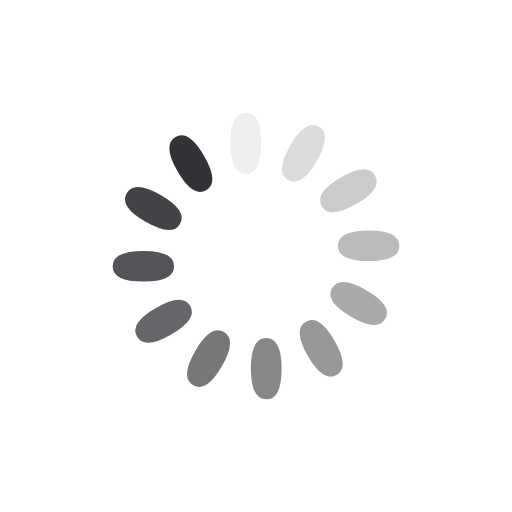
t = 0.00 s
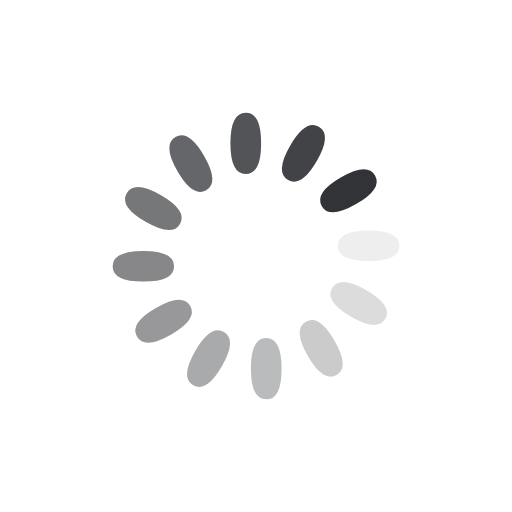
t = 0.25 s
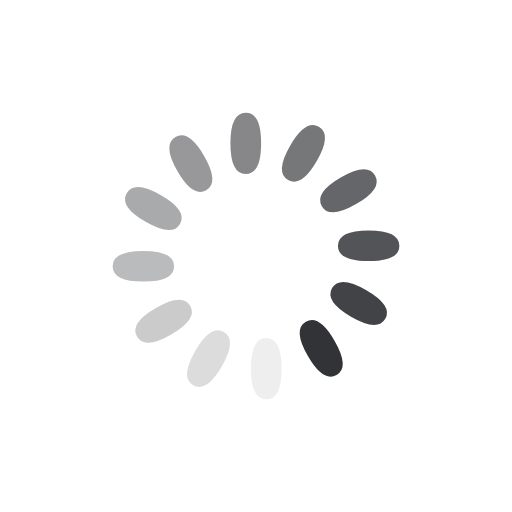
t = 0.50 s
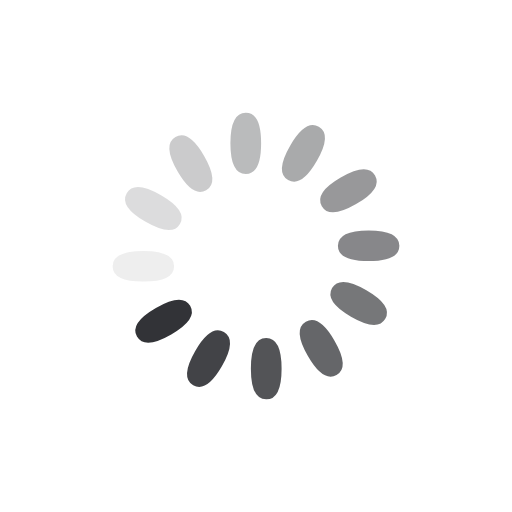
t = 0.75 s

The animated SVG that drew these frames (rendered in a browser with its animation timeline set to each time). Animation: 12 SMIL elements (animate=12); one cycle of 1.00 s, repeats indefinitely.

<svg class="lds-spinner" width="100px"  height="100px"  xmlns="http://www.w3.org/2000/svg" xmlns:xlink="http://www.w3.org/1999/xlink" viewBox="0 0 100 100" preserveAspectRatio="xMidYMid" style="background: none;">
  <g transform="rotate(0 50 50)" stroke="none" stroke-width="4" fill="none" fill-rule="evenodd">
    <rect x="47" y="24" rx="9.4" ry="4.8" width="2" height="8" stroke="#323337">
      <animate attributeName="opacity" values="1;0" keyTimes="0;1" dur="1s" begin="-0.9166666666666666s" repeatCount="indefinite"></animate>
    </rect>
  </g>
  <g transform="rotate(30 50 50)" stroke="none" stroke-width="4" fill="none" fill-rule="evenodd">
    <rect x="47" y="24" rx="9.4" ry="4.8" width="2" height="8" stroke="#323337">
      <animate attributeName="opacity" values="1;0" keyTimes="0;1" dur="1s" begin="-0.8333333333333334s" repeatCount="indefinite"></animate>
    </rect>
  </g>
  <g transform="rotate(60 50 50)" stroke="none" stroke-width="4" fill="none" fill-rule="evenodd">
    <rect x="47" y="24" rx="9.4" ry="4.8" width="2" height="8" stroke="#323337">
      <animate attributeName="opacity" values="1;0" keyTimes="0;1" dur="1s" begin="-0.75s" repeatCount="indefinite"></animate>
    </rect>
  </g>
  <g transform="rotate(90 50 50)" stroke="none" stroke-width="4" fill="none" fill-rule="evenodd">
    <rect x="47" y="24" rx="9.4" ry="4.8" width="2" height="8" stroke="#323337">
      <animate attributeName="opacity" values="1;0" keyTimes="0;1" dur="1s" begin="-0.6666666666666666s" repeatCount="indefinite"></animate>
    </rect>
  </g>
  <g transform="rotate(120 50 50)" stroke="none" stroke-width="4" fill="none" fill-rule="evenodd">
    <rect x="47" y="24" rx="9.4" ry="4.8" width="2" height="8" stroke="#323337">
      <animate attributeName="opacity" values="1;0" keyTimes="0;1" dur="1s" begin="-0.5833333333333334s" repeatCount="indefinite"></animate>
    </rect>
  </g>
  <g transform="rotate(150 50 50)" stroke="none" stroke-width="4" fill="none" fill-rule="evenodd">
    <rect x="47" y="24" rx="9.4" ry="4.8" width="2" height="8" stroke="#323337">
      <animate attributeName="opacity" values="1;0" keyTimes="0;1" dur="1s" begin="-0.5s" repeatCount="indefinite"></animate>
    </rect>
  </g>
  <g transform="rotate(180 50 50)" stroke="none" stroke-width="4" fill="none" fill-rule="evenodd">
    <rect x="47" y="24" rx="9.4" ry="4.8" width="2" height="8" stroke="#323337">
      <animate attributeName="opacity" values="1;0" keyTimes="0;1" dur="1s" begin="-0.4166666666666667s" repeatCount="indefinite"></animate>
    </rect>
  </g>
  <g transform="rotate(210 50 50)" stroke="none" stroke-width="4" fill="none" fill-rule="evenodd">
    <rect x="47" y="24" rx="9.4" ry="4.8" width="2" height="8" stroke="#323337">
      <animate attributeName="opacity" values="1;0" keyTimes="0;1" dur="1s" begin="-0.3333333333333333s" repeatCount="indefinite"></animate>
    </rect>
  </g>
  <g transform="rotate(240 50 50)" stroke="none" stroke-width="4" fill="none" fill-rule="evenodd">
    <rect x="47" y="24" rx="9.4" ry="4.8" width="2" height="8" stroke="#323337">
      <animate attributeName="opacity" values="1;0" keyTimes="0;1" dur="1s" begin="-0.25s" repeatCount="indefinite"></animate>
    </rect>
  </g>
  <g transform="rotate(270 50 50)" stroke="none" stroke-width="4" fill="none" fill-rule="evenodd">
    <rect x="47" y="24" rx="9.4" ry="4.8" width="2" height="8" stroke="#323337">
      <animate attributeName="opacity" values="1;0" keyTimes="0;1" dur="1s" begin="-0.16666666666666666s" repeatCount="indefinite"></animate>
    </rect>
  </g>
  <g transform="rotate(300 50 50)" stroke="none" stroke-width="4" fill="none" fill-rule="evenodd">
    <rect x="47" y="24" rx="9.4" ry="4.8" width="2" height="8" stroke="#323337">
      <animate attributeName="opacity" values="1;0" keyTimes="0;1" dur="1s" begin="-0.08333333333333333s" repeatCount="indefinite"></animate>
    </rect>
  </g>
  <g transform="rotate(330 50 50)" stroke="none" stroke-width="4" fill="none" fill-rule="evenodd">
    <rect x="47" y="24" rx="9.4" ry="4.8" width="2" height="8" stroke="#323337">
      <animate attributeName="opacity" values="1;0" keyTimes="0;1" dur="1s" begin="0s" repeatCount="indefinite"></animate>
    </rect>
  </g>
</svg>
